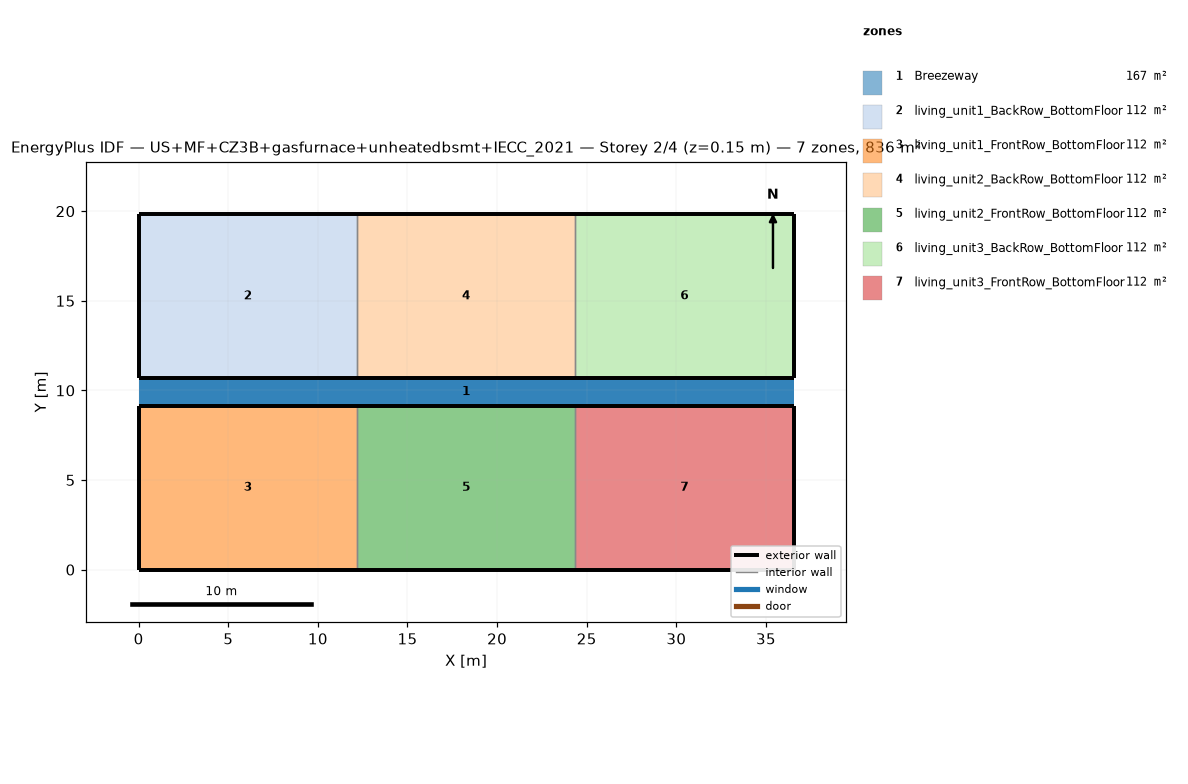
=== STOREY PLAN SPEC (per zone: floor XY polygon, exterior-wall plan segments, windows/doors) ===
zone 1: Breezeway  (167.0 m²)
  floor: (36.54, 9.16) (0.00, 9.16) (0.00, 10.68) (36.54, 10.68)
  floor: (36.54, 9.16) (0.00, 9.16) (0.00, 10.68) (36.54, 10.68)
  floor: (36.54, 9.16) (0.00, 9.16) (0.00, 10.68) (36.54, 10.68)
zone 2: living_unit1_BackRow_BottomFloor  (111.5 m²)
  floor: (12.18, 10.68) (0.00, 10.68) (0.00, 19.84) (12.18, 19.84)
  exterior wall: (0.00, 10.68) – (12.18, 10.68)  [12.2 m]
  exterior wall: (12.18, 19.84) – (0.00, 19.84)  [12.2 m]
  exterior wall: (0.00, 19.84) – (0.00, 10.68)  [9.2 m]
  interior walls: 1
zone 3: living_unit1_FrontRow_BottomFloor  (111.5 m²)
  floor: (12.18, 0.00) (0.00, 0.00) (0.00, 9.16) (12.18, 9.16)
  exterior wall: (0.00, 0.00) – (12.18, 0.00)  [12.2 m]
  exterior wall: (12.18, 9.16) – (0.00, 9.16)  [12.2 m]
  exterior wall: (0.00, 9.16) – (0.00, 0.00)  [9.2 m]
  interior walls: 1
zone 4: living_unit2_BackRow_BottomFloor  (111.5 m²)
  floor: (24.36, 10.68) (12.18, 10.68) (12.18, 19.84) (24.36, 19.84)
  exterior wall: (12.18, 10.68) – (24.36, 10.68)  [12.2 m]
  exterior wall: (24.36, 19.84) – (12.18, 19.84)  [12.2 m]
  interior walls: 2
zone 5: living_unit2_FrontRow_BottomFloor  (111.5 m²)
  floor: (24.36, 0.00) (12.18, 0.00) (12.18, 9.16) (24.36, 9.16)
  exterior wall: (12.18, 0.00) – (24.36, 0.00)  [12.2 m]
  exterior wall: (24.36, 9.16) – (12.18, 9.16)  [12.2 m]
  interior walls: 2
zone 6: living_unit3_BackRow_BottomFloor  (111.5 m²)
  floor: (36.54, 10.68) (24.36, 10.68) (24.36, 19.84) (36.54, 19.84)
  exterior wall: (24.36, 10.68) – (36.54, 10.68)  [12.2 m]
  exterior wall: (36.54, 10.68) – (36.54, 19.84)  [9.2 m]
  exterior wall: (36.54, 19.84) – (24.36, 19.84)  [12.2 m]
  interior walls: 1
zone 7: living_unit3_FrontRow_BottomFloor  (111.5 m²)
  floor: (36.54, 0.00) (24.36, 0.00) (24.36, 9.16) (36.54, 9.16)
  exterior wall: (24.36, 0.00) – (36.54, 0.00)  [12.2 m]
  exterior wall: (36.54, 0.00) – (36.54, 9.16)  [9.2 m]
  exterior wall: (36.54, 9.16) – (24.36, 9.16)  [12.2 m]
  interior walls: 1

=== DERIVED (storey summary) ===
Building: US+MF+CZ3B+gasfurnace+unheatedbsmt+IECC_2021
Storey: 2 of 4  (floor level z = 0.15 m)
Storey gross floor area: 836.2 m²
Zones on this storey: 7
  - Breezeway: floor 167.0 m²
  - living_unit1_BackRow_BottomFloor: floor 111.5 m²; exterior wall 33.5 m (86.9 m²); WWR 0.0%
  - living_unit1_FrontRow_BottomFloor: floor 111.5 m²; exterior wall 33.5 m (86.9 m²); WWR 0.0%
  - living_unit2_BackRow_BottomFloor: floor 111.5 m²; exterior wall 24.4 m (63.1 m²); WWR 0.0%
  - living_unit2_FrontRow_BottomFloor: floor 111.5 m²; exterior wall 24.4 m (63.1 m²); WWR 0.0%
  - living_unit3_BackRow_BottomFloor: floor 111.5 m²; exterior wall 33.5 m (86.9 m²); WWR 0.0%
  - living_unit3_FrontRow_BottomFloor: floor 111.5 m²; exterior wall 33.5 m (86.9 m²); WWR 0.0%
Zone adjacency (shared interzone walls):
  - living_unit1_BackRow_BottomFloor ↔ living_unit2_BackRow_BottomFloor
  - living_unit1_FrontRow_BottomFloor ↔ living_unit2_FrontRow_BottomFloor
  - living_unit2_BackRow_BottomFloor ↔ living_unit3_BackRow_BottomFloor
  - living_unit2_FrontRow_BottomFloor ↔ living_unit3_FrontRow_BottomFloor